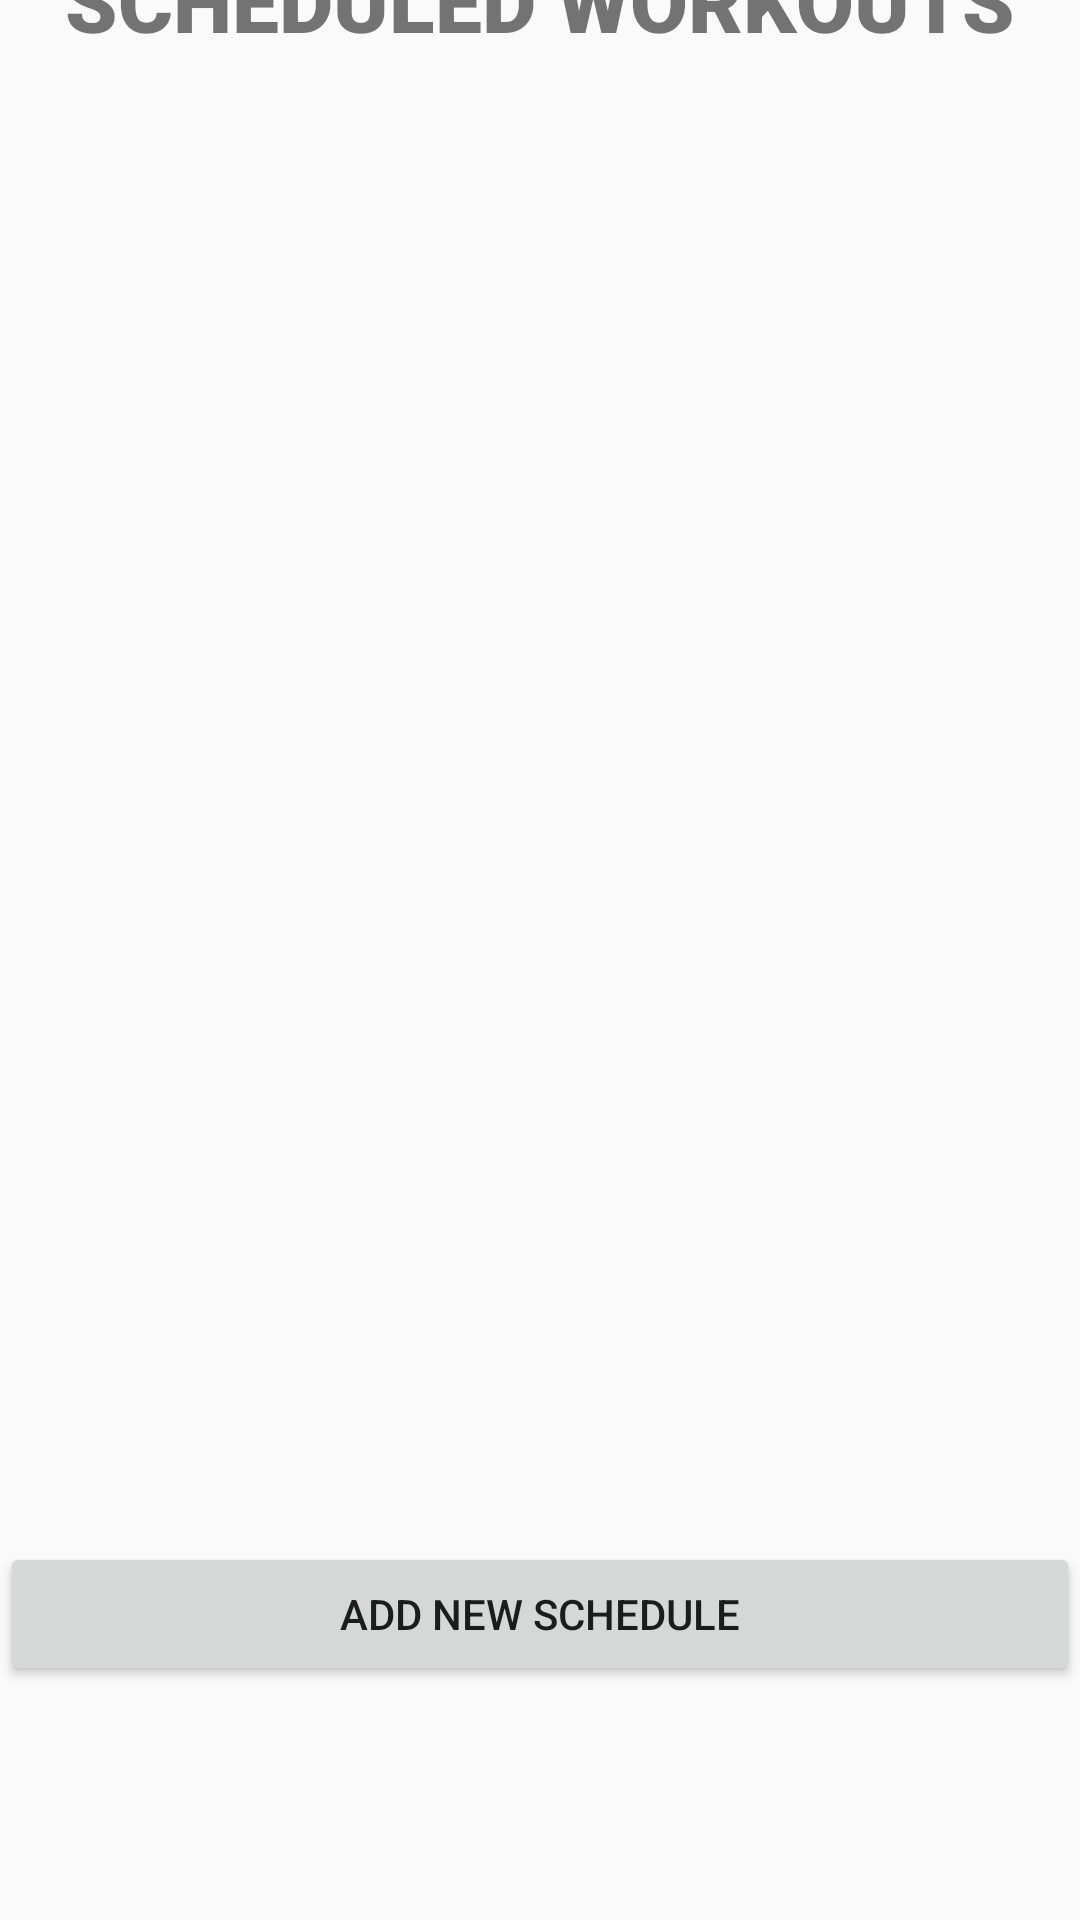

Layout XML and referenced resources for this Android screen:
<!-- AndroidManifest.xml: application theme AppTheme -->
<!-- res/layout/activity_notification.xml -->
<?xml version="1.0" encoding="utf-8"?>
<androidx.constraintlayout.widget.ConstraintLayout
    xmlns:android="http://schemas.android.com/apk/res/android"
    xmlns:app="http://schemas.android.com/apk/res-auto"
    xmlns:tools="http://schemas.android.com/tools"
    android:layout_width="match_parent"
    android:layout_height="match_parent"
    tools:context=".MainActivity">

    <Button
        android:id="@+id/fab"
        android:layout_width="match_parent"
        android:layout_height="wrap_content"
        android:layout_gravity="center"
        android:layout_marginBottom="8dp"
        android:text="ADD NEW SCHEDULE"
        app:layout_constraintBottom_toBottomOf="parent"
        app:layout_constraintEnd_toEndOf="parent"
        app:layout_constraintHorizontal_bias="0.0"
        app:layout_constraintStart_toStartOf="parent"
        app:layout_constraintTop_toBottomOf="@+id/recyclerview_not" />

    <androidx.recyclerview.widget.RecyclerView
        android:id="@+id/recyclerview_not"
        android:layout_width="378dp"
        android:layout_height="444dp"
        android:layout_marginEnd="16dp"
        android:padding="@dimen/big_padding"
        app:layout_constraintEnd_toEndOf="parent"
        app:layout_constraintHorizontal_bias="1.0"
        app:layout_constraintLeft_toLeftOf="parent"
        app:layout_constraintRight_toRightOf="parent"
        app:layout_constraintTop_toTopOf="parent"
        tools:listitem="@layout/recyclerview_notification" />

    <TextView
        android:id="@+id/textView"
        android:layout_width="335dp"
        android:layout_height="38dp"
        android:fontFamily="sans-serif-black"
        android:text="SCHEDULED WORKOUTS"
        android:textAlignment="center"
        android:textSize="28sp"
        app:layout_constraintBottom_toTopOf="@+id/recyclerview_not"
        app:layout_constraintEnd_toEndOf="parent"
        app:layout_constraintStart_toStartOf="parent"
        app:layout_constraintTop_toTopOf="parent" />

</androidx.constraintlayout.widget.ConstraintLayout>
<!-- res/layout/recyclerview_notification.xml (included above) -->
<?xml version="1.0" encoding="utf-8"?>
<LinearLayout xmlns:android="http://schemas.android.com/apk/res/android"
    xmlns:app="http://schemas.android.com/apk/res-auto"
    android:orientation="vertical"
    android:layout_width="match_parent"
    android:layout_height="wrap_content">

    <androidx.cardview.widget.CardView
        android:layout_width="match_parent"
        android:layout_height="wrap_content"
        app:cardCornerRadius="6dp"
        app:cardElevation="6dp"
        android:layout_margin="8dp">

        <LinearLayout
            android:layout_width="match_parent"
            android:layout_height="wrap_content"
            android:orientation="horizontal"
            android:padding="6dp">

            <TextView
                android:id="@+id/notification_time"
                android:layout_width="wrap_content"
                android:layout_height="wrap_content"
                android:text="00:00"
                android:textSize="36sp"/>

            <ImageView
                android:layout_width="wrap_content"
                android:layout_height="wrap_content"
                android:id="@+id/repeat_weekly"
                android:layout_margin="2dp"/>

            <LinearLayout
                android:layout_width="wrap_content"
                android:layout_height="wrap_content"
                android:orientation="vertical"
                android:layout_margin="2dp">

            </LinearLayout>

        </LinearLayout>

    </androidx.cardview.widget.CardView>

    <RelativeLayout
        android:layout_width="match_parent"
        android:layout_height="match_parent"
        android:layout_margin="20dp">

        <ImageView
            android:id="@+id/delete"
            android:layout_width="50dp"
            android:layout_height="50dp"
            android:layout_marginStart="240dp"
            android:contentDescription="delete"
            android:src="@drawable/ic_baseline_delete_24" />

        <TextView
            android:id="@+id/days_active"
            android:layout_width="wrap_content"
            android:layout_height="wrap_content"
            android:layout_alignParentStart="true"
            android:text="Today"
            android:textSize="24sp" />

    </RelativeLayout>


</LinearLayout>
<!-- resources referenced by this layout -->
<resources>
  <dimen name="big_padding">16dp</dimen>
  <style name="AppTheme" parent="Theme.AppCompat.DayNight">
          <item name="colorPrimary">@color/colorPrimary</item>
          <item name="colorPrimaryDark">@color/colorPrimaryDark</item>
          <item name="colorAccent">@color/colorAccent</item>
      </style>
  <color name="colorPrimary">#3F51B5</color>
  <color name="colorPrimaryDark">#303F9F</color>
  <color name="colorAccent">#FF4081</color>
</resources>
